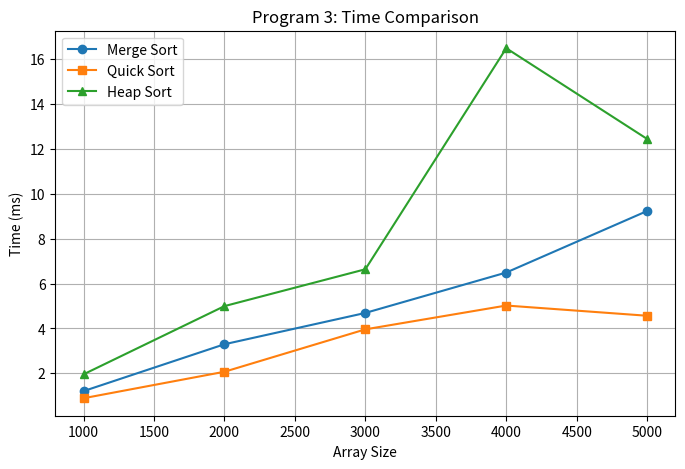
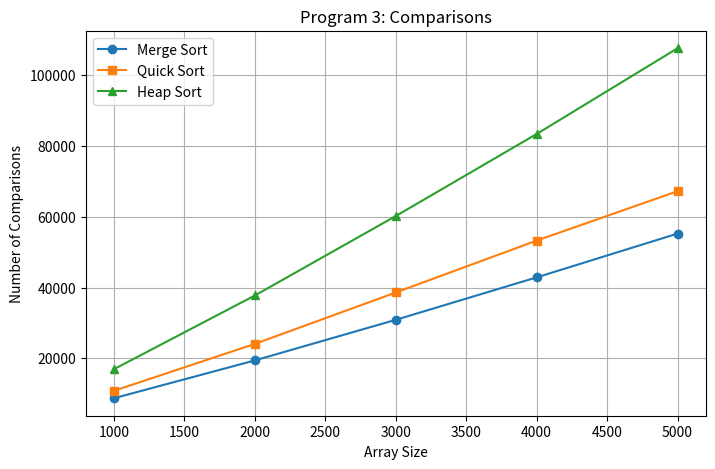

Python code for these plots, in order:
import time
import random
import sys

import matplotlib.pyplot as plt #type:ignore
sys.setrecursionlimit(10000)

# Global counters
ms_comp = 0
qs_comp = 0
hs_comp = 0

def merge(arr, l, m, r):
    global ms_comp # MUST be first
    n1 = m - l + 1
    n2 = r - m
    L = arr[l:l+n1]
    R = arr[m+1:m+1+n2]
    i = j = 0
    k = l
    while i < n1 and j < n2:
        ms_comp += 1
        if L[i] <= R[j]:
            arr[k] = L[i]
            i += 1
        else:
            arr[k] = R[j]
            j += 1
        k += 1
    while i < n1:
        arr[k] = L[i]
        i += 1
        k += 1
    while j < n2:
        arr[k] = R[j]
        j += 1
        k += 1

def merge_sort(arr, l, r):
    global ms_comp # MUST be first
    if l < r:
        m = l + (r-l)//2
        merge_sort(arr, l, m)
        merge_sort(arr, m+1, r)
        merge(arr, l, m, r)

def partition(arr, low, high):
    global qs_comp # MUST be first
    pivot = arr[high]
    i = low - 1
    for j in range(low, high):
        qs_comp += 1
        if arr[j] <= pivot:
            i += 1
            arr[i], arr[j] = arr[j], arr[i]
    arr[i+1], arr[high] = arr[high], arr[i+1]
    return i+1

def quick_sort(arr, low, high):
    global qs_comp # MUST be first
    if low < high:
        pi = partition(arr, low, high)
        quick_sort(arr, low, pi-1)
        quick_sort(arr, pi+1, high)

def heapify(arr, n, i):
    global hs_comp # MUST be first
    largest = i
    l = 2*i + 1
    r = 2*i + 2
    if l < n:
        hs_comp += 1
        if arr[l] > arr[largest]:
            largest = l
    if r < n:
        hs_comp += 1
        if arr[r] > arr[largest]:
            largest = r
    if largest!= i:
        arr[i], arr[largest] = arr[largest], arr[i]
        heapify(arr, n, largest)

def heap_sort(arr):
    global hs_comp # MUST be first
    hs_comp = 0
    n = len(arr)
    for i in range(n//2 - 1, -1, -1):
        heapify(arr, n, i)
    for i in range(n-1, 0, -1):
        arr[i], arr[0] = arr[0], arr[i]
        heapify(arr, i, 0)

# Main testing
sizes = [1000, 2000, 3000, 4000, 5000]
ms_time, qs_time, hs_time = [], [], []
ms_comps, qs_comps, hs_comps = [], [], []

print("Running Program 3 tests... Please wait")
for n in sizes:
    arr = [random.randint(1, 100000) for _ in range(n)]

    # Merge Sort
    arr1 = arr.copy()
    ms_comp = 0
    start = time.time()
    merge_sort(arr1, 0, n-1)
    ms_time.append((time.time() - start)*1000)
    ms_comps.append(ms_comp)

    # Quick Sort
    arr2 = arr.copy()
    qs_comp = 0
    start = time.time()
    quick_sort(arr2, 0, n-1)
    qs_time.append((time.time() - start)*1000)
    qs_comps.append(qs_comp)

    # Heap Sort
    arr3 = arr.copy()
    start = time.time()
    heap_sort(arr3)
    hs_time.append((time.time() - start)*1000)
    hs_comps.append(hs_comp)

# Print Table
print("\n{:<8} {:<12} {:<12} {:<12}".format("Size","MS Time","QS Time","HS Time"))
for i in range(len(sizes)):
    print("{:<8} {:<12.4f} {:<12.4f} {:<12.4f}".format(sizes[i], ms_time[i], qs_time[i], hs_time[i]))

# PLOT 1: Time
plt.figure(figsize=(8,5))
plt.plot(sizes, ms_time, marker='o', label='Merge Sort')
plt.plot(sizes, qs_time, marker='s', label='Quick Sort')
plt.plot(sizes, hs_time, marker='^', label='Heap Sort')
plt.xlabel('Array Size')
plt.ylabel('Time (ms)')
plt.title('Program 3: Time Comparison')
plt.legend()
plt.grid(True)
plt.show()

# PLOT 2: Comparisons
plt.figure(figsize=(8,5))
plt.plot(sizes, ms_comps, marker='o', label='Merge Sort')
plt.plot(sizes, qs_comps, marker='s', label='Quick Sort')
plt.plot(sizes, hs_comps, marker='^', label='Heap Sort')
plt.xlabel('Array Size')
plt.ylabel('Number of Comparisons')
plt.title('Program 3: Comparisons')
plt.legend()
plt.grid(True)
plt.show()
